9-way image classification set "datasets" from GitHub (dee-ex/hw_cnn_and_rnn); label vocabulary: capacitor, crystal oscillator, fan capacitor, inductor, mica capacitor, power resistor, relay, resistor, transistor.

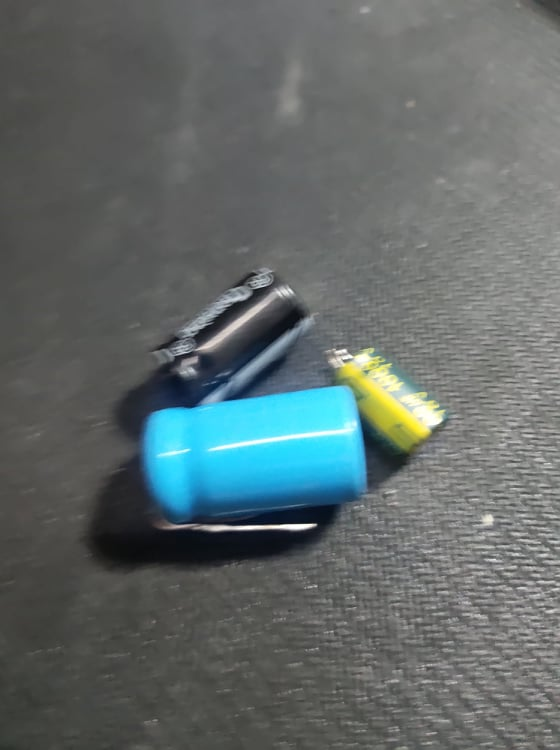
Label: capacitor

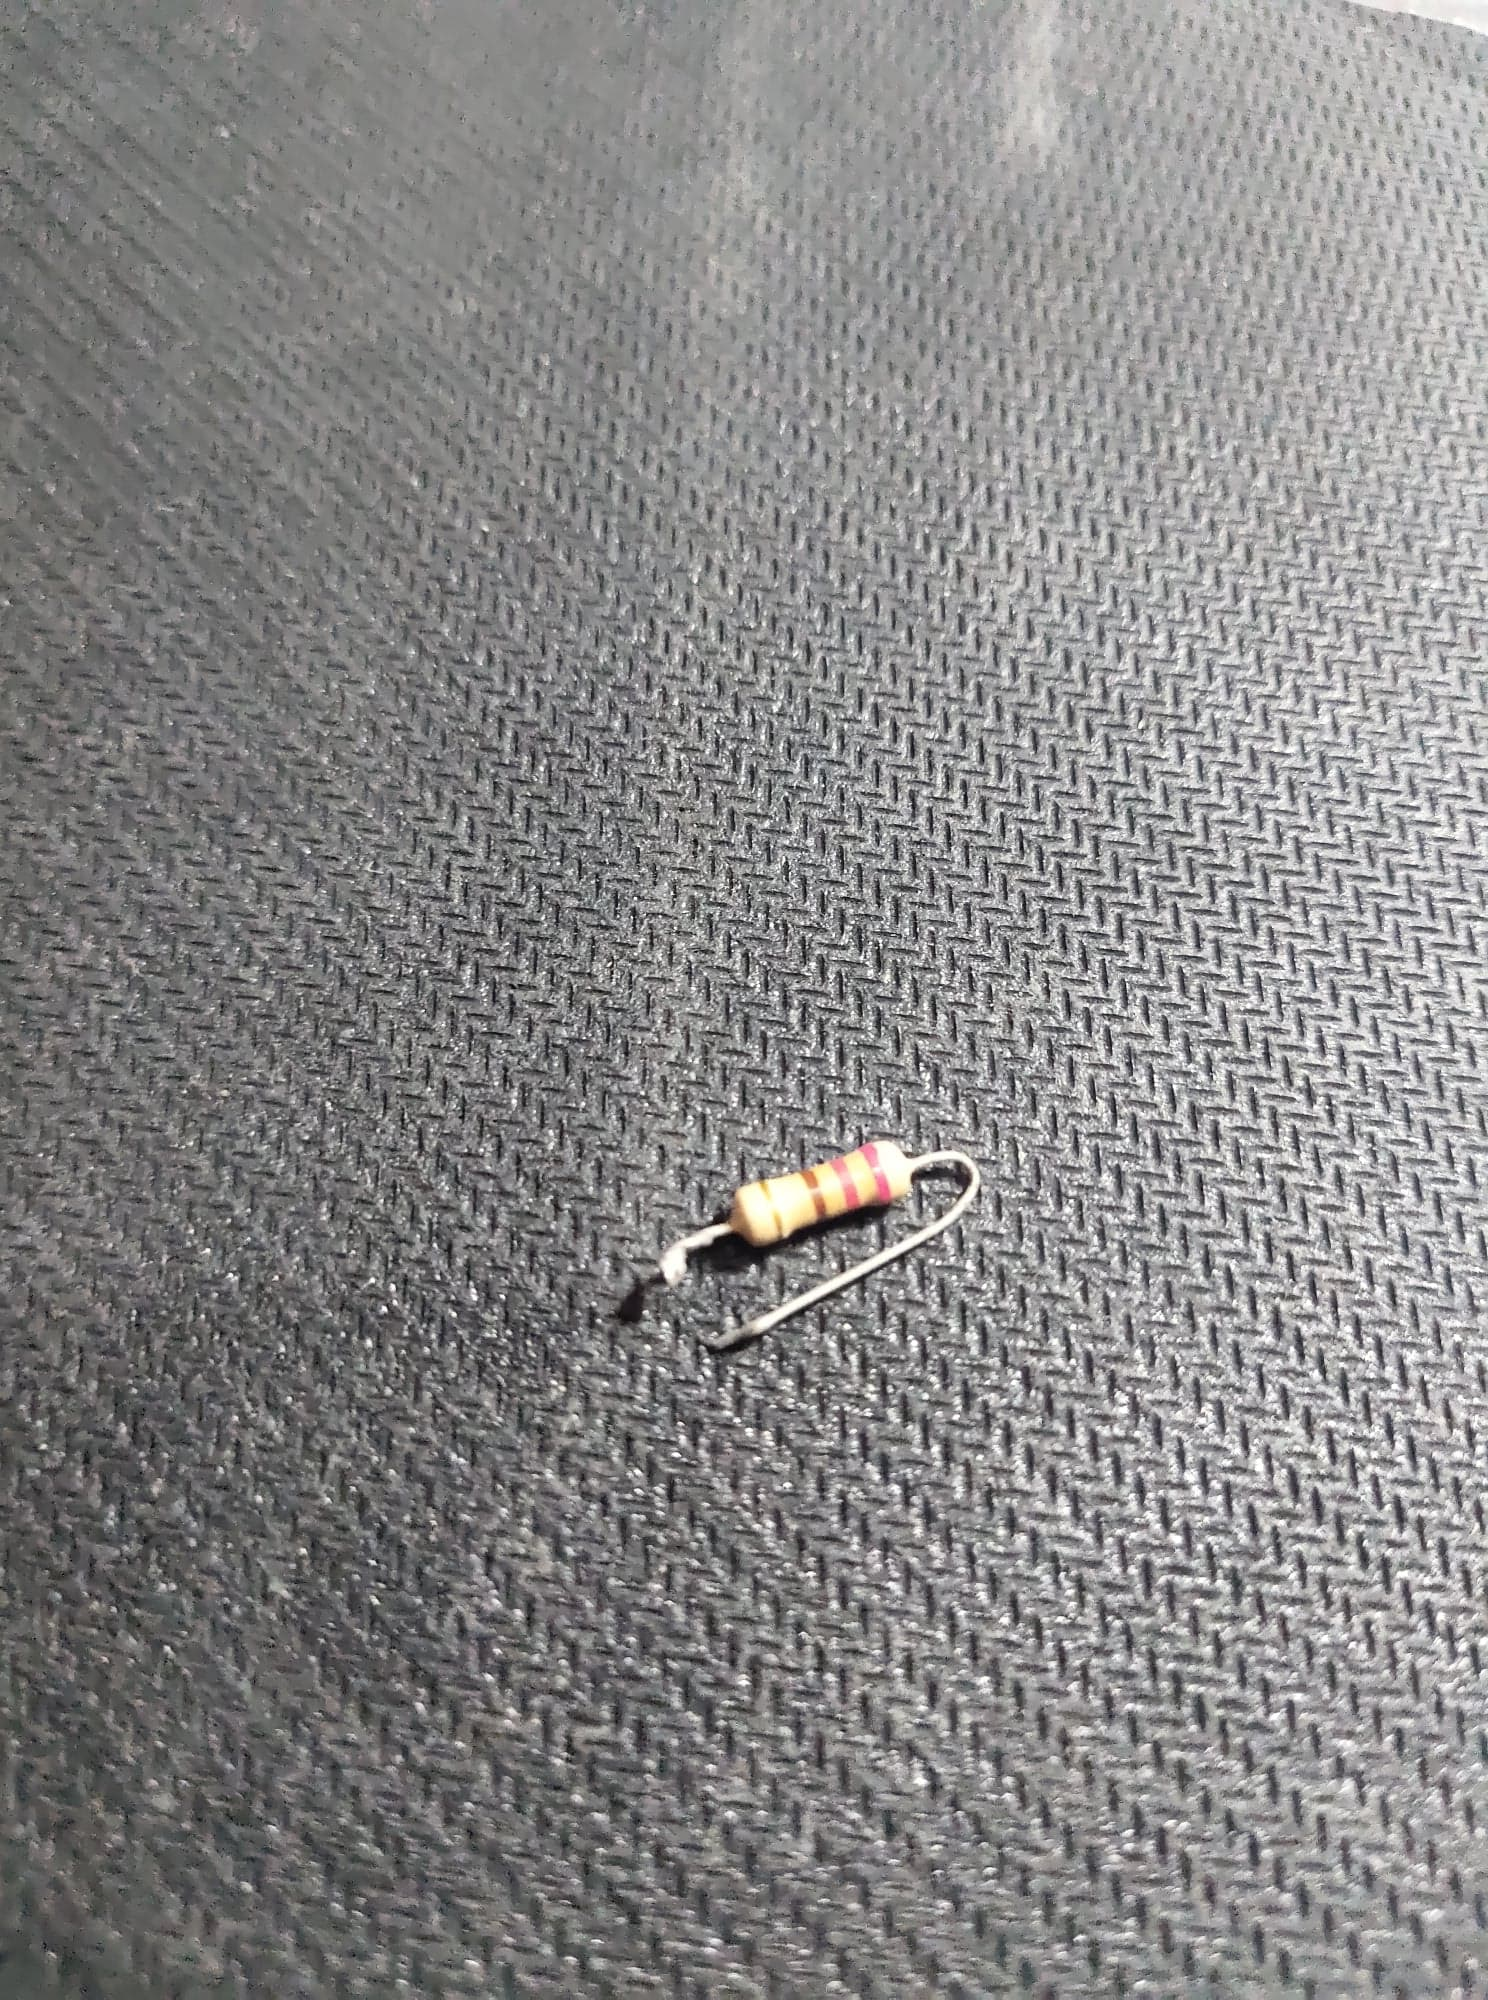
Label: resistor

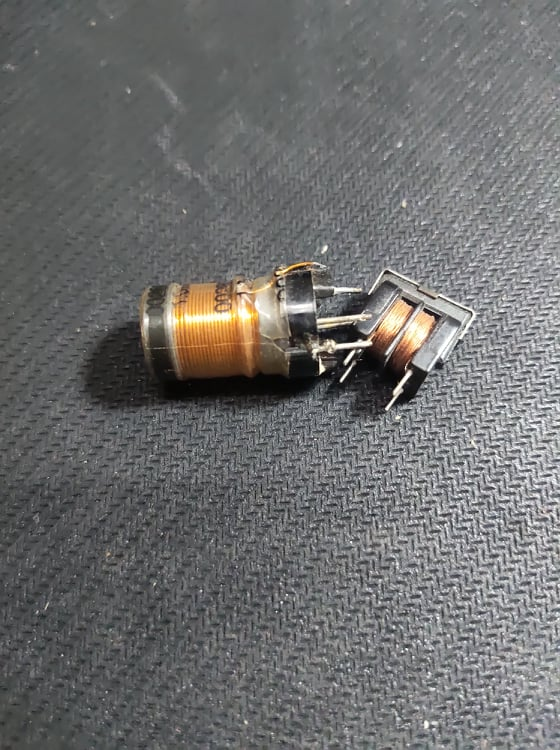
Label: inductor

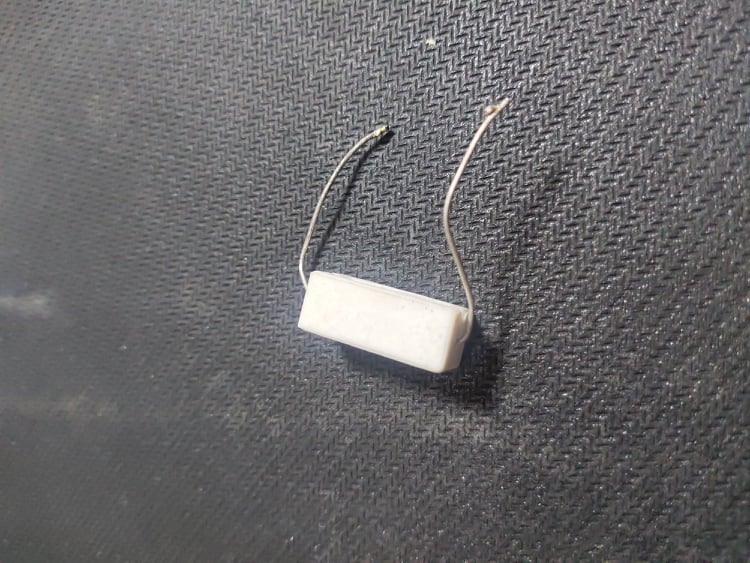
Label: power resistor

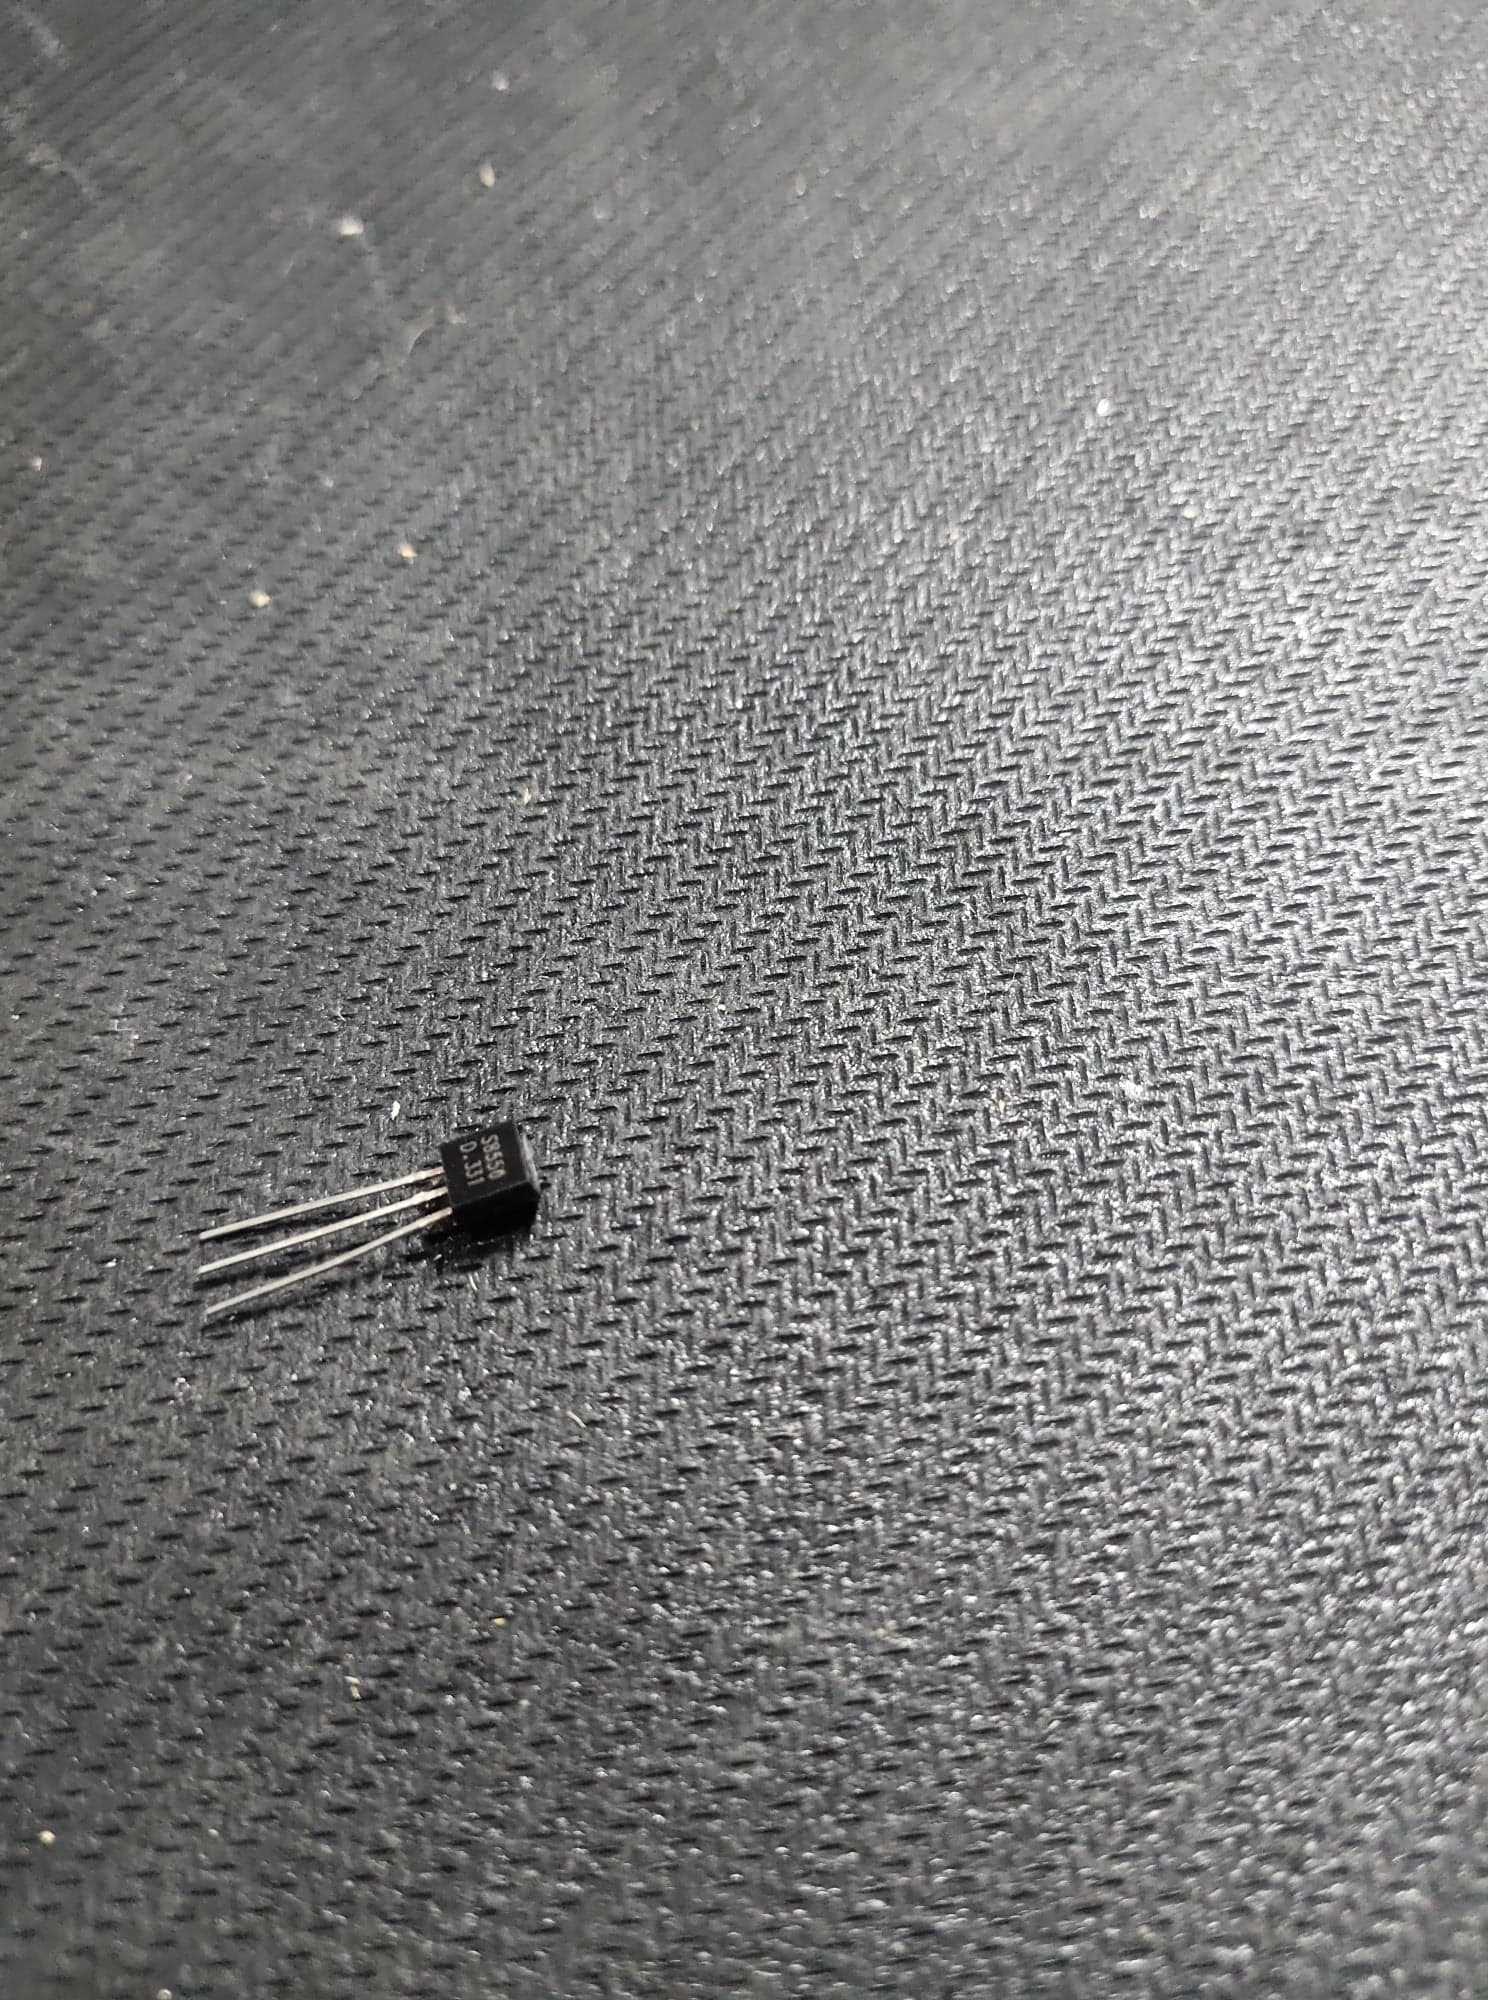
Label: transistor

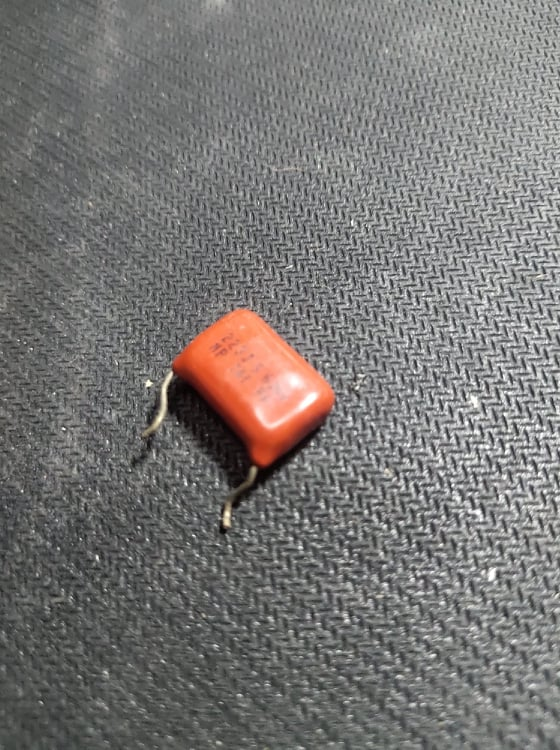
Label: mica capacitor
